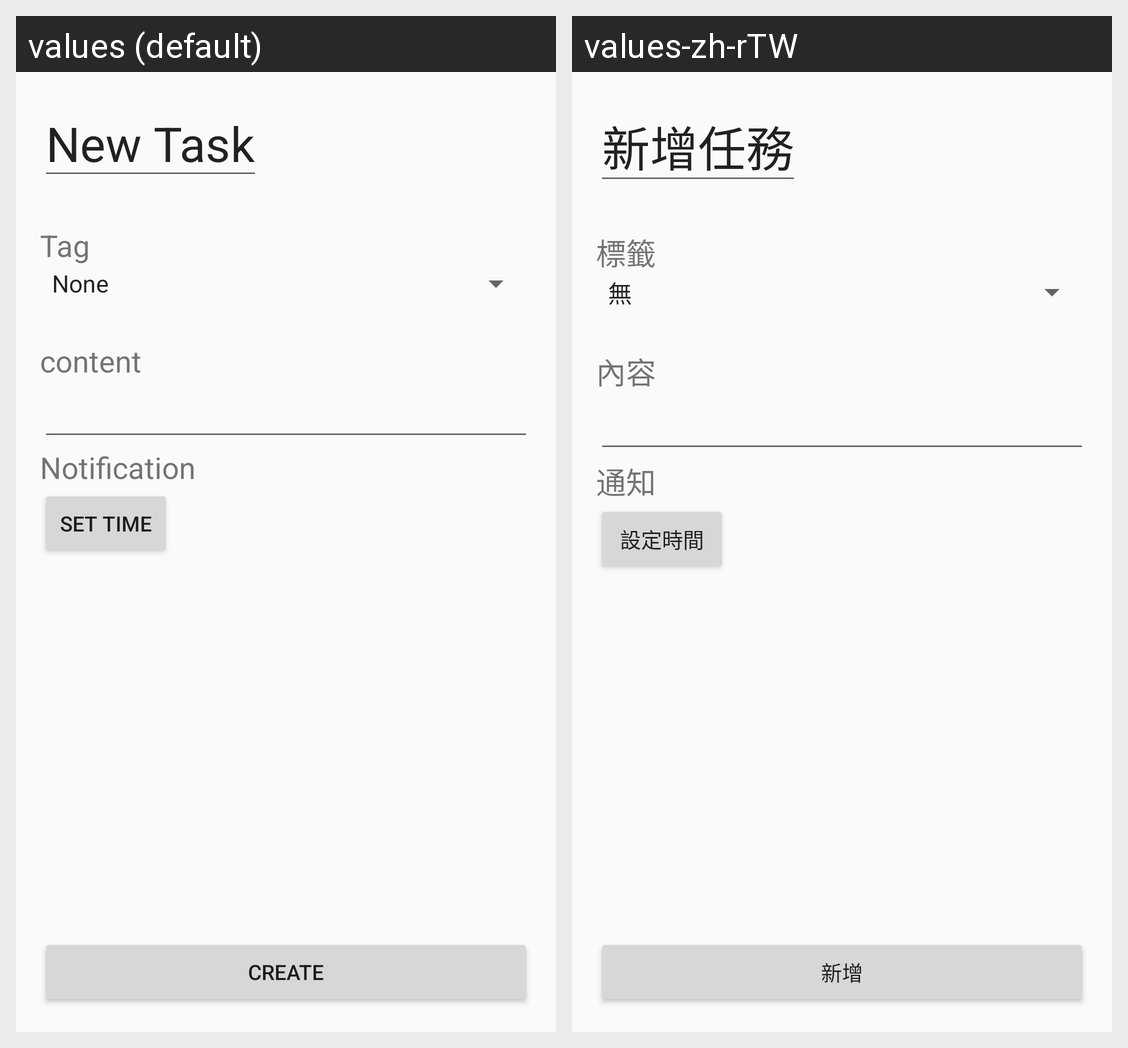

For this localized Android screen grid, give each drawn string resource with its value in every locale shown.
Android screen res/layout/activity_new_task.xml rendered under 2 locales, left to right: values (default), values-zh-rTW. Device: Nexus 5 (rendered at 1080×1920; each locale shown at half size, 540×960, under a caption strip naming it); theme AppTheme.
Strings drawn on this screen, with the default value and each locale's value (text and hints the layout hard-codes, and strings that could not be matched under every locale, appear in the picture but are not listed):

newTask_title
  values: New Task
  values-zh-rTW: 新增任務

newTask_tag
  values: Tag
  values-zh-rTW: 標籤

newTask_content
  values: content
  values-zh-rTW: 內容

newTask_create
  values: create
  values-zh-rTW: 新增

newTask_settime
  values: Set Time
  values-zh-rTW: 設定時間

newTask_notification
  values: Notification
  values-zh-rTW: 通知
